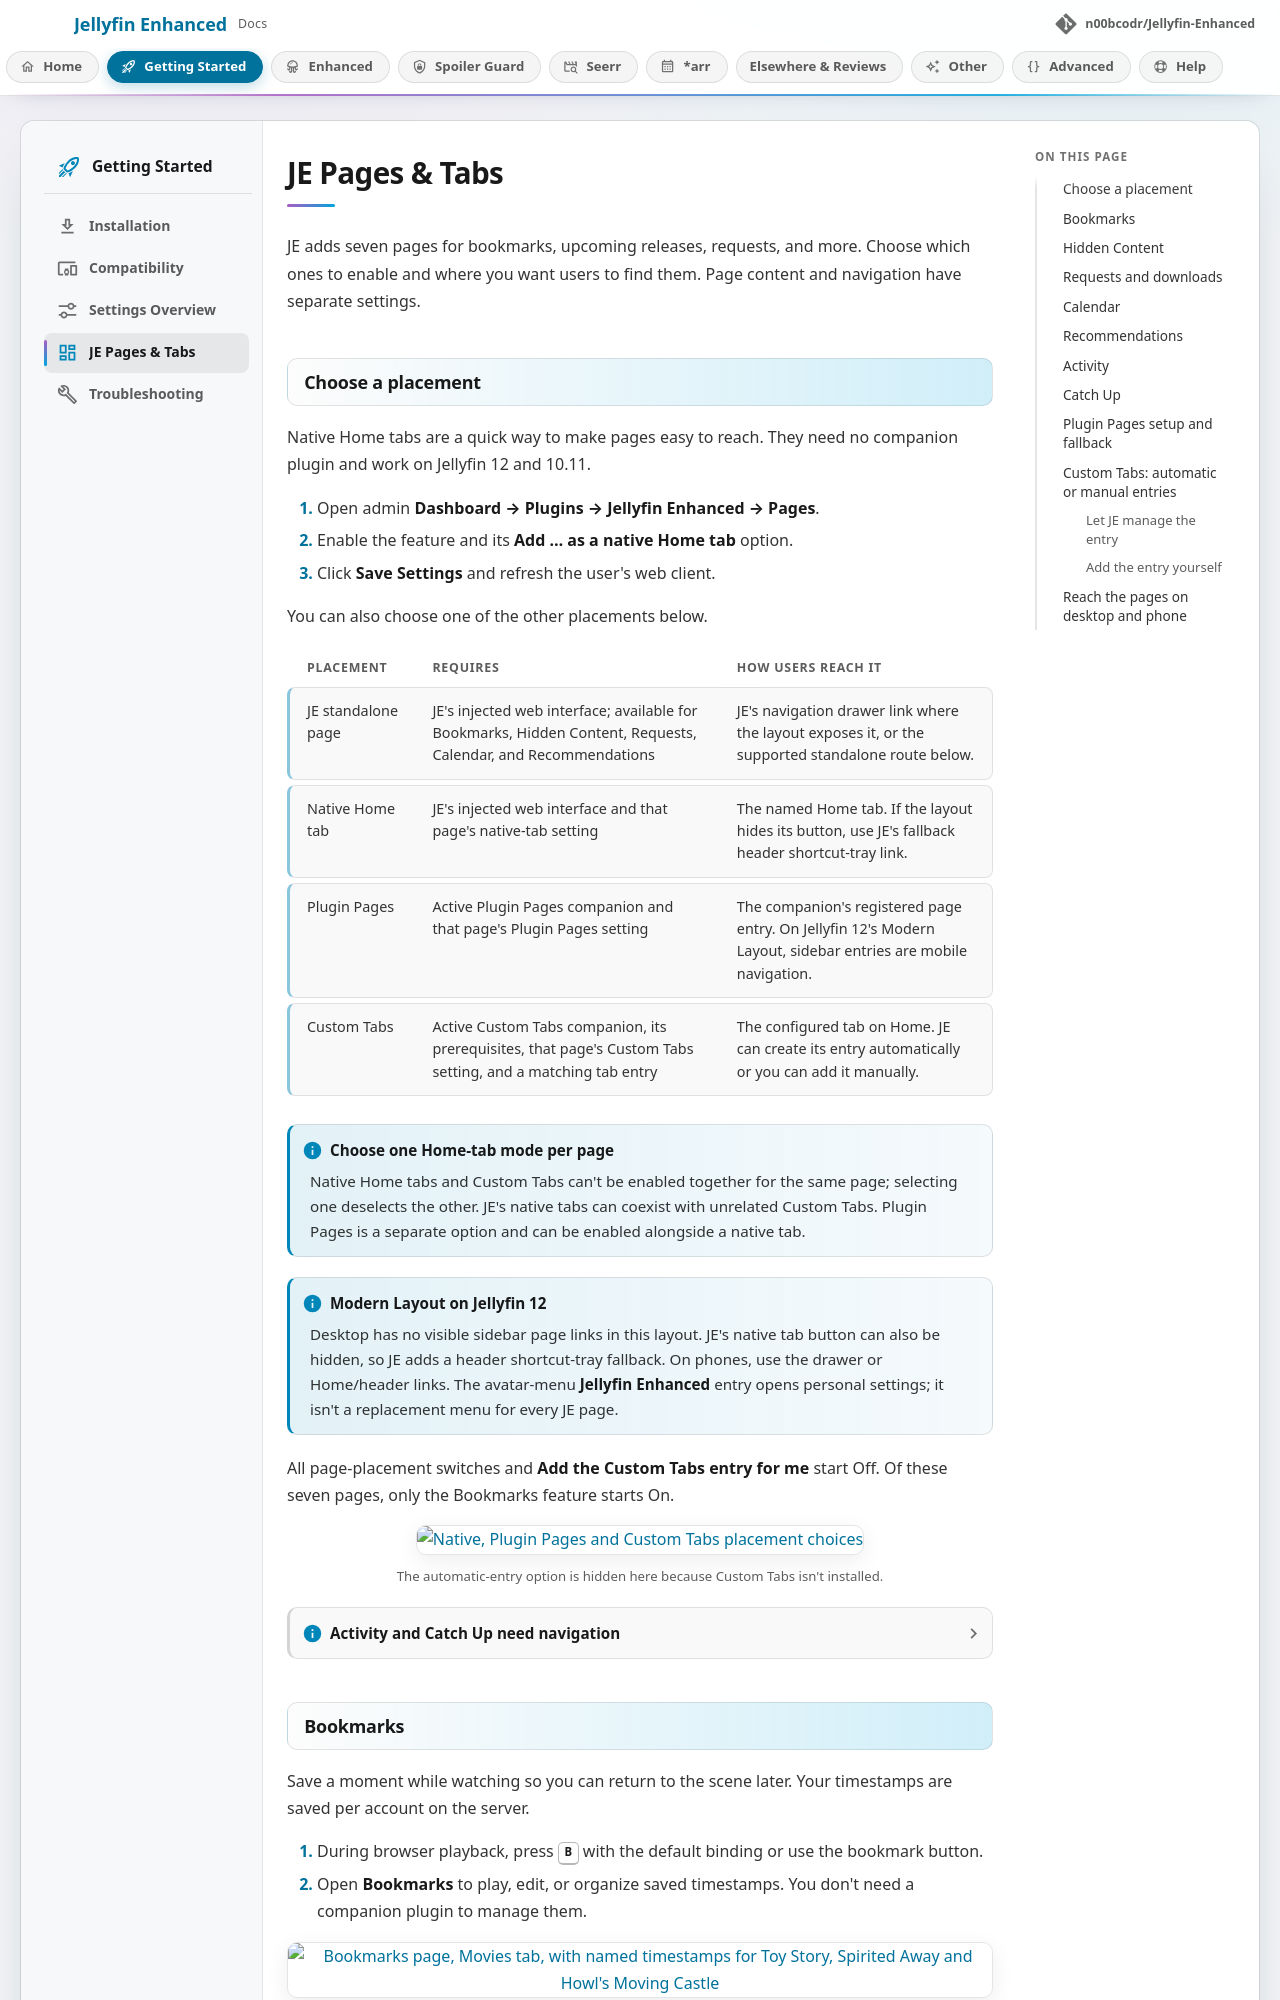

repository: n00bcodr/Jellyfin-Enhanced · page: 12.16/getting-started/pages-and-tabs/index.html · generator: mkdocs

# JE Pages & Tabs

JE adds seven pages for bookmarks, upcoming releases, requests, and more. Choose which ones to enable and where you want users to find them.

## Choose a placement

Native Home tabs need no companion plugin and work on Jellyfin 12 and 10.11.

1. Open admin **Dashboard → Plugins → Jellyfin Enhanced →** [**Pages**](../open-in-jellyfin.md?tab=pages).
2. Enable the feature and its **Add … as a native Home tab** option.
3. Click **Save Settings** and refresh the user's web client.

Other placements are listed below.

| Placement | Requires | How users reach it |
| --- | --- | --- |
| JE standalone page | JE's injected web interface; available for Bookmarks, Hidden Content, Requests, Calendar, and Recommendations | JE's navigation drawer link where the layout exposes it, or the supported standalone route below. |
| Native Home tab | JE's injected web interface and that page's native-tab setting | The named Home tab. If the layout hides its button, use JE's fallback header shortcut-tray link. |
| Plugin Pages | Active Plugin Pages companion and that page's Plugin Pages setting | The companion's registered page entry. On Jellyfin 12's Modern Layout, sidebar entries are mobile navigation. |
| Custom Tabs | Active Custom Tabs companion, its prerequisites, that page's Custom Tabs setting, and a matching tab entry | The configured tab on Home. JE can create its entry automatically or you can add it manually. |

!!! note "Choose one Home-tab mode per page"

    Native Home tabs and Custom Tabs can't be enabled together for the same page; selecting one deselects the other. JE's native tabs can coexist with unrelated Custom Tabs. Plugin Pages is a separate option and can be enabled alongside a native tab.

!!! note "Modern Layout on Jellyfin 12"

    Desktop has no visible sidebar page links in this layout. JE's native tab button can also be hidden, so JE adds a header shortcut-tray fallback. On phones, use the drawer or Home/header links. The avatar-menu **Jellyfin Enhanced** entry opens personal settings; it isn't a replacement menu for every JE page.

All page-placement switches and **Add the Custom Tabs entry for me** start Off. Of these seven pages, only the Bookmarks feature starts On.

![Native, Plugin Pages and Custom Tabs placement choices](../images/admin/placement-options.webp)
*The automatic-entry option is hidden here because Custom Tabs isn't installed.*

??? note "Activity and Catch Up need navigation"

    Activity and Catch Up have no JE standalone sidebar page. Enabling either feature without a tab or Plugin Pages doesn't create a navigable page.
